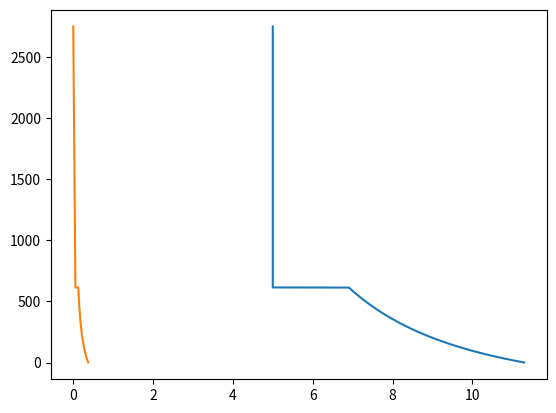

Write Python code to recreate this figure.
import math
import numpy
import matplotlib.pyplot as plt

def uni_comp_strength(c, Phi):
    """
    calculates and returns the Uniaxial Compressive Strength of the rock given Cohesion (c) and Friction Angle (Phi).
    """
    return (2*c*math.cos(math.radians(Phi)))/(1-math.sin(math.radians(Phi)))

def critical_pressure(Po, uni_comp_str, k):
    """
    Calculates and returns the critical pressure given Uniaxial Compressive Strength, Pressure (Vertical/Overburden), and k value.
    """
    return (2*Po-uni_comp_str)/(1+k)

def radius_plastic_zone(ro, Po, Pi, k, uni_comp_str):
    """
    Calculates and returns the radius of the plastic zone of the tunnel.
    """
    num = 2*(Po*(k-1)+uni_comp_str)
    denom = (1+k)*(k-1)*Pi+uni_comp_str
    return (ro*(num/denom)**(1/(k-1)))

def inward_radial_disp_plastic(ro, Po, crit_press, v, E, rp, Pi):
    """
    Calculates and returns the inward radial displacement for plastic analysis.
    """
    return (ro*(1+v)/E)*(2*(1-v)*(Po-crit_press)*(rp/ro)**2-(1-2*v)*(Po-Pi))

def main():
    E = 250000          #Young's Modulus
    v = 0.25            #Poisson's Ratio
    Po = 2500 * 1.1     #Vertical Pressure, Depth * 1.1 (Imperial Units - Feet)
    Phi = 32            #Friction Angle
    c = 800             #Cohesion
    Pi = 0              #Internal Pressure
    ro = 5              #Diameter of Circular Tunnel
    k = (1+math.sin(math.radians(Phi)))/(1-math.sin(math.radians(Phi))) #calculates k based on Phi (Friction Angle)
    print("The value of k : {}".format(k))
    uni_comp_str = uni_comp_strength(c,Phi)             #Calculates Uniaxial Compressive Strength
    crit_press = critical_pressure(Po, uni_comp_str, k)       #Determines Critical Pressure Pcr
    print("Critical Pressure: {} PSI".format(crit_press))
    Uie = (ro*(1+v)/E)*(Po-Pi)                                  #Elastic Displacement
    print("Maximum Elastic Displacement: {} feet".format(Uie))
                                                                    #Radius of Plastic Zone
    rp = radius_plastic_zone(ro, Po, Pi, k, uni_comp_str)
    print("Radius of Plastic Zone: {} feet".format(rp))
                                                                #Inward Displacement of Plastic Zone
    inward_disp_plastic = inward_radial_disp_plastic(ro,Po,crit_press,v,E,rp,Pi)
    print("Inward Displacement Plastic: {} feet".format(inward_disp_plastic))

    #Creating Characteristic Curve
    #For Loop which will adjust support pressure from In-Situ Stress Value to 0
    Ui = []
    Rp = []
    CharCurve = []
    displ_plast = []
    PiList = []

    Pi = Po
    i = 0
    while Pi>0:
        PiList.append(Pi)
        Pcr = critical_pressure(Po, uni_comp_str, k)    #Calc. Crit. Pressure
        i += 1
        Ui.append(i*0.05)
        
        if Pi>Pcr:              #If Internal Pressure > Critical Pressure, 
                                   # Elastic Deformation and Rp = ro
            Rp.append(ro)
            CharCurve.append((ro*(1+v)/E)*(Po-Pi))
        else:
            Rp.append(radius_plastic_zone(ro, Po, Pi, k, uni_comp_str))
            CharCurve.append(inward_radial_disp_plastic(ro,Po,Pcr,v,E,Rp[i-1],Pi))
        Pi -= 0.5
    
    plt.plot(Rp, PiList)        #Works for plotting 
    plt.plot(CharCurve, PiList)
    plt.show()

if __name__ == "__main__":
    main()
